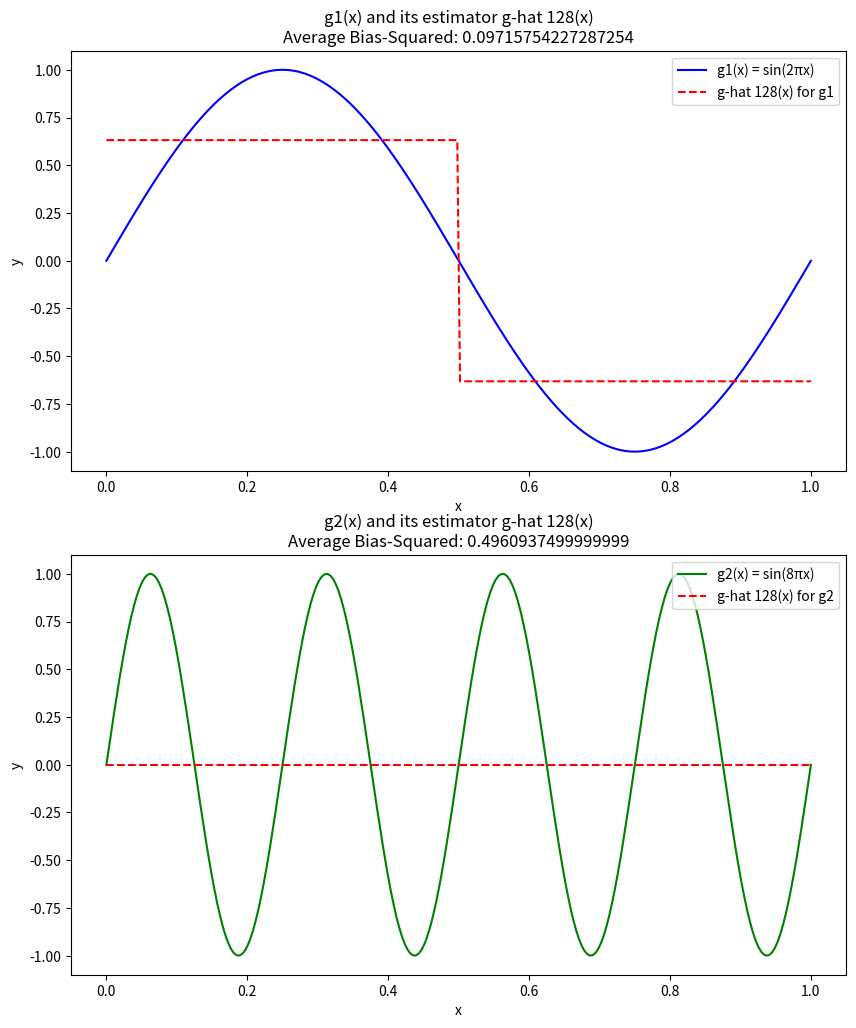

Write the Python code that produced this figure.
import numpy as np
import matplotlib.pyplot as plt

def g1(x):
    return np.sin(2 * np.pi * x)

def g2(x):
    return np.sin(8 * np.pi * x)

def ghat(x, bin_1, bin_2):
    return np.where(x < 0.5, bin_1, bin_2)

def mean_squared_bias(g_original, expectation_g_hat, n):
    _x = np.linspace(0, 1, n)
    bias_2 = (expectation_g_hat(_x) - g_original(_x))**2
    return np.mean(bias_2)

n = 256
m = 128

x = np.linspace(0, 1, n)

#0.5 as the number of bins can only be 2
c1_bin1 = np.mean(g1(np.linspace(0, 0.5, n//2)))
c2_bin1 = np.mean(g1(np.linspace(0.5, 1, n//2)))

c1_bin2 = np.mean(g2(np.linspace(0, 0.5, n//2)))
c2_bin2 = np.mean(g2(np.linspace(0.5, 1, n//2)))

mean_squared_bias_bin1 = mean_squared_bias(g1, lambda x: ghat(x, c1_bin1, c2_bin1), n//2)
mean_squared_bias_bin2 = mean_squared_bias(g2, lambda x: ghat(x, c1_bin2, c2_bin2), n//2)

_, (plot_1, plot_2) = plt.subplots(2, 1, figsize=(10, 12))

plot_1.plot(x, g1(x), label='g1(x) = sin(2πx)', color='blue')
plot_1.plot(x, ghat(x, c1_bin1, c2_bin1), label='g-hat 128(x) for g1', color='red', linestyle='--')
plot_1.set_title(f'g1(x) and its estimator g-hat 128(x)\nAverage Bias-Squared: {mean_squared_bias_bin1}')
plot_1.set_xlabel('x')
plot_1.set_ylabel('y')
plot_1.legend()

plot_2.plot(x, g2(x), label='g2(x) = sin(8πx)', color='green')
plot_2.plot(x, ghat(x, c1_bin2, c2_bin2), label='g-hat 128(x) for g2', color='red', linestyle='--')
plot_2.set_title(f'g2(x) and its estimator g-hat 128(x)\nAverage Bias-Squared: {mean_squared_bias_bin2}')
plot_2.set_xlabel('x')
plot_2.set_ylabel('y')
plot_2.legend()

plt.show()

print(f"Mean squared bias for g1: {mean_squared_bias_bin1}")
print(f"Mean squared bias for g2: {mean_squared_bias_bin2}")
